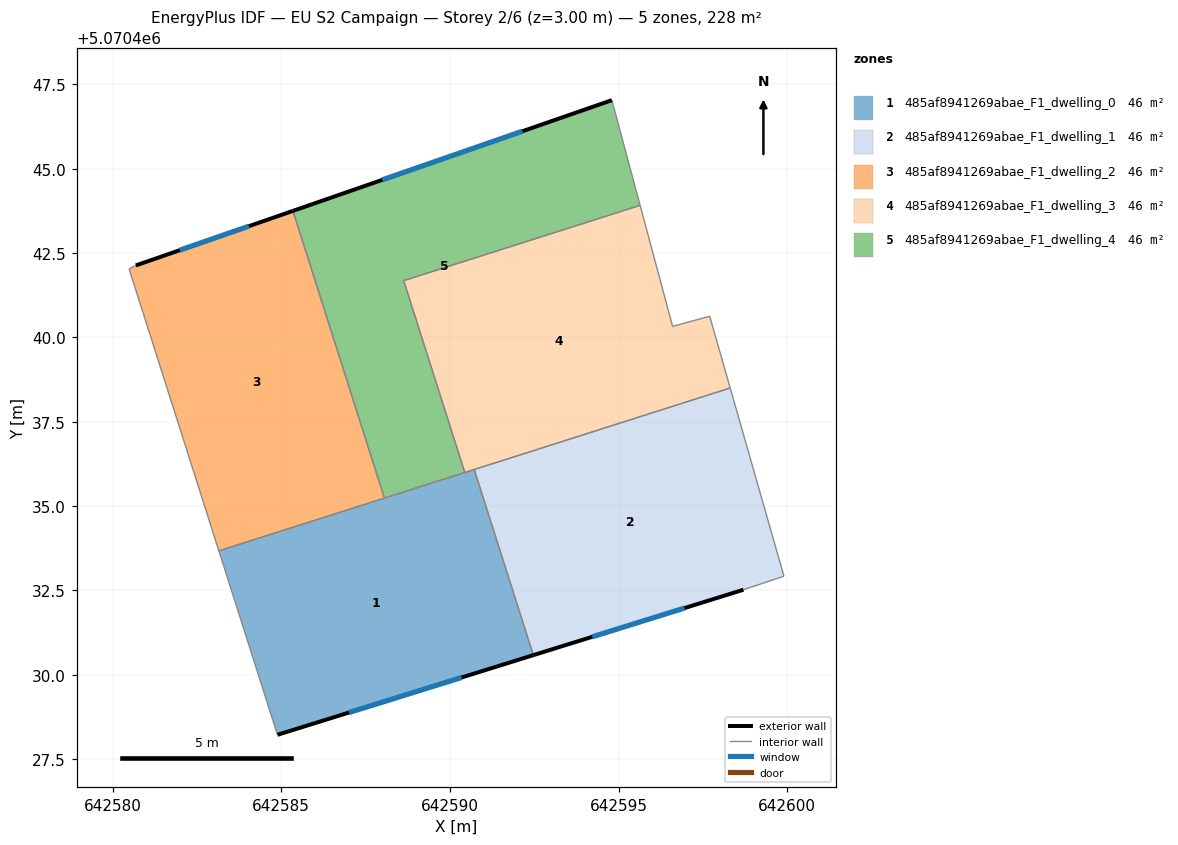
=== STOREY PLAN SPEC (per zone: floor XY polygon, exterior-wall plan segments, windows/doors) ===
zone 1: 485af8941269abae_F1_dwelling_0  (45.7 m²)
  floor: (642592.47, 5070430.58) (642590.72, 5070436.08) (642583.15, 5070433.67) (642584.89, 5070428.22)
  exterior wall: (642592.47, 5070430.58) – (642584.89, 5070428.22)  [7.9 m]
    window: (642590.35, 5070429.92) – (642587.01, 5070428.88)  [4.6 m²]
  interior walls: 5
zone 2: 485af8941269abae_F1_dwelling_1  (45.7 m²)
  floor: (642598.70, 5070432.52) (642599.90, 5070432.92) (642598.31, 5070438.50) (642590.72, 5070436.08) (642592.47, 5070430.58)
  exterior wall: (642598.70, 5070432.52) – (642592.47, 5070430.58)  [6.5 m]
    window: (642596.95, 5070431.98) – (642594.22, 5070431.13)  [3.8 m²]
  interior walls: 4
zone 3: 485af8941269abae_F1_dwelling_2  (45.7 m²)
  floor: (642588.06, 5070435.24) (642585.35, 5070443.75) (642580.69, 5070442.13) (642580.49, 5070442.03) (642583.15, 5070433.67)
  exterior wall: (642580.69, 5070442.13) – (642585.35, 5070443.75)  [4.9 m]
    window: (642581.99, 5070442.59) – (642584.04, 5070443.30)  [2.9 m²]
  interior walls: 4
zone 4: 485af8941269abae_F1_dwelling_3  (45.7 m²)
  floor: (642598.31, 5070438.50) (642597.70, 5070440.63) (642596.60, 5070440.33) (642595.64, 5070443.92) (642588.63, 5070441.68) (642590.44, 5070436.00)
  interior walls: 7
zone 5: 485af8941269abae_F1_dwelling_4  (45.7 m²)
  floor: (642590.44, 5070436.00) (642588.63, 5070441.68) (642595.64, 5070443.92) (642594.80, 5070447.03) (642585.35, 5070443.75) (642588.06, 5070435.24)
  exterior wall: (642585.35, 5070443.75) – (642594.80, 5070447.03)  [10.0 m]
    window: (642587.99, 5070444.67) – (642592.15, 5070446.11)  [5.8 m²]
  interior walls: 5

=== DERIVED (storey summary) ===
Building: EU S2 Campaign
Storey: 2 of 6  (floor level z = 3.00 m)
Storey gross floor area: 228.3 m²
Zones on this storey: 5
  - 485af8941269abae_F1_dwelling_0: floor 45.7 m²; exterior wall 7.9 m (23.8 m²); 1 window(s) 4.6 m²; WWR 19.3%
  - 485af8941269abae_F1_dwelling_1: floor 45.7 m²; exterior wall 6.5 m (19.6 m²); 1 window(s) 3.8 m²; WWR 19.3%
  - 485af8941269abae_F1_dwelling_2: floor 45.7 m²; exterior wall 4.9 m (14.8 m²); 1 window(s) 2.9 m²; WWR 19.3%
  - 485af8941269abae_F1_dwelling_3: floor 45.7 m²
  - 485af8941269abae_F1_dwelling_4: floor 45.7 m²; exterior wall 10.0 m (30.0 m²); 1 window(s) 5.8 m²; WWR 19.3%
Zone adjacency (shared interzone walls):
  - 485af8941269abae_F1_dwelling_0 ↔ 485af8941269abae_F1_dwelling_1
  - 485af8941269abae_F1_dwelling_0 ↔ 485af8941269abae_F1_dwelling_2
  - 485af8941269abae_F1_dwelling_0 ↔ 485af8941269abae_F1_dwelling_3
  - 485af8941269abae_F1_dwelling_0 ↔ 485af8941269abae_F1_dwelling_4
  - 485af8941269abae_F1_dwelling_1 ↔ 485af8941269abae_F1_dwelling_3
  - 485af8941269abae_F1_dwelling_2 ↔ 485af8941269abae_F1_dwelling_4
  - 485af8941269abae_F1_dwelling_3 ↔ 485af8941269abae_F1_dwelling_4